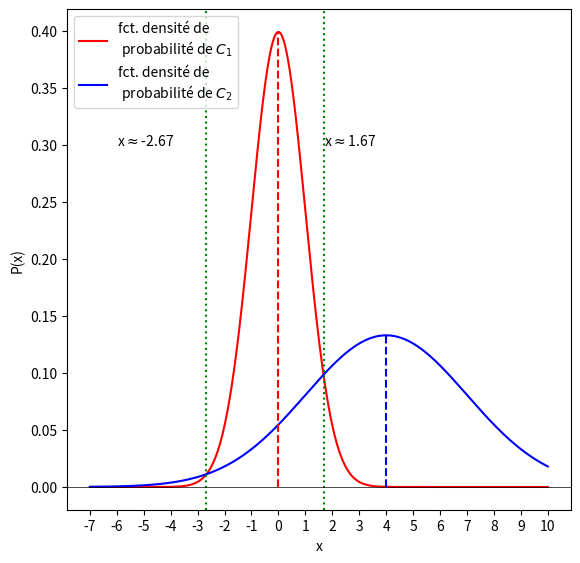

Source code (Python):
# %%
import numpy as np
import matplotlib.pyplot as plt

from scipy.stats import norm

mu1 = 0
sig1 = 1

mu2 = 4
sig2 = 3

x = np.linspace(-7, 10, 810)
ticks = np.linspace(-7, 10, 18)

y1 = norm.pdf(x=x, loc=mu1, scale=sig1)
y2 = norm.pdf(x=x, loc=mu2, scale=sig2)

plt.figure(figsize=(6.5, 6.5))

plt.plot(x, y1, c='r', label='fct. densité de \n probabilité de $C_1$')
plt.plot(x, y2, c='b', label='fct. densité de \n probabilité de $C_2$')

plt.axvline(x=-2.6729, c='g', linestyle=':')
plt.axvline(x=1.6730, c='g', linestyle=':')

plt.axhline(y=0, c='k', linewidth=0.5)

plt.vlines(x=mu1, ymin=0, ymax=max(y1), colors='r', linestyle='--')
plt.vlines(x=mu2, ymin=0, ymax=max(y2), colors='b', linestyle='--')

plt.text(x=-6, y=0.3, s=r'x$\approx$-2.67')
plt.text(x=1.6730, y=0.3, s=r'x$\approx$1.67')

plt.xlabel('x')
plt.ylabel('P(x)')
plt.xticks(ticks=ticks)

plt.legend(loc='upper left')
plt.savefig('Q3.pdf')
plt.show()
